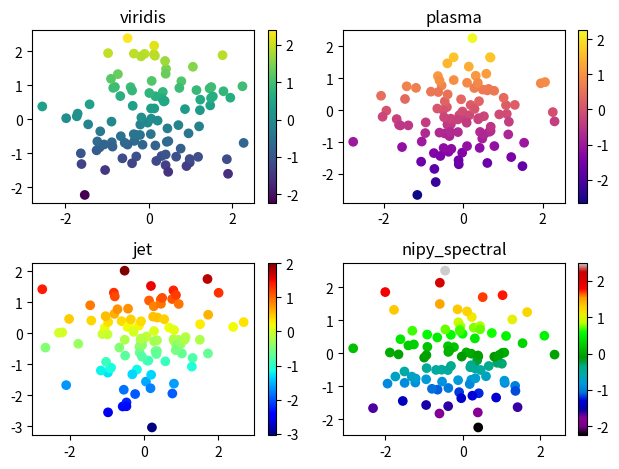

Generate this figure with matplotlib:
import matplotlib.pyplot as plt
import numpy as np

np.random.seed(0)
arr = np.random.standard_normal((8, 100))

plt.subplot(2, 2, 1)
plt.scatter(arr[0], arr[1], c=arr[1])
plt.viridis()
plt.title('viridis')
plt.colorbar()

plt.subplot(2, 2, 2)
plt.scatter(arr[2], arr[3], c=arr[3])
plt.plasma()
plt.title('plasma')
plt.colorbar()

plt.subplot(2, 2, 3)
plt.scatter(arr[4], arr[5], c=arr[5])
plt.jet()
plt.title('jet')
plt.colorbar()

plt.subplot(2, 2, 4)
plt.scatter(arr[6], arr[7], c=arr[7])
plt.nipy_spectral()
plt.title('nipy_spectral')
plt.colorbar()

plt.tight_layout()
plt.show()